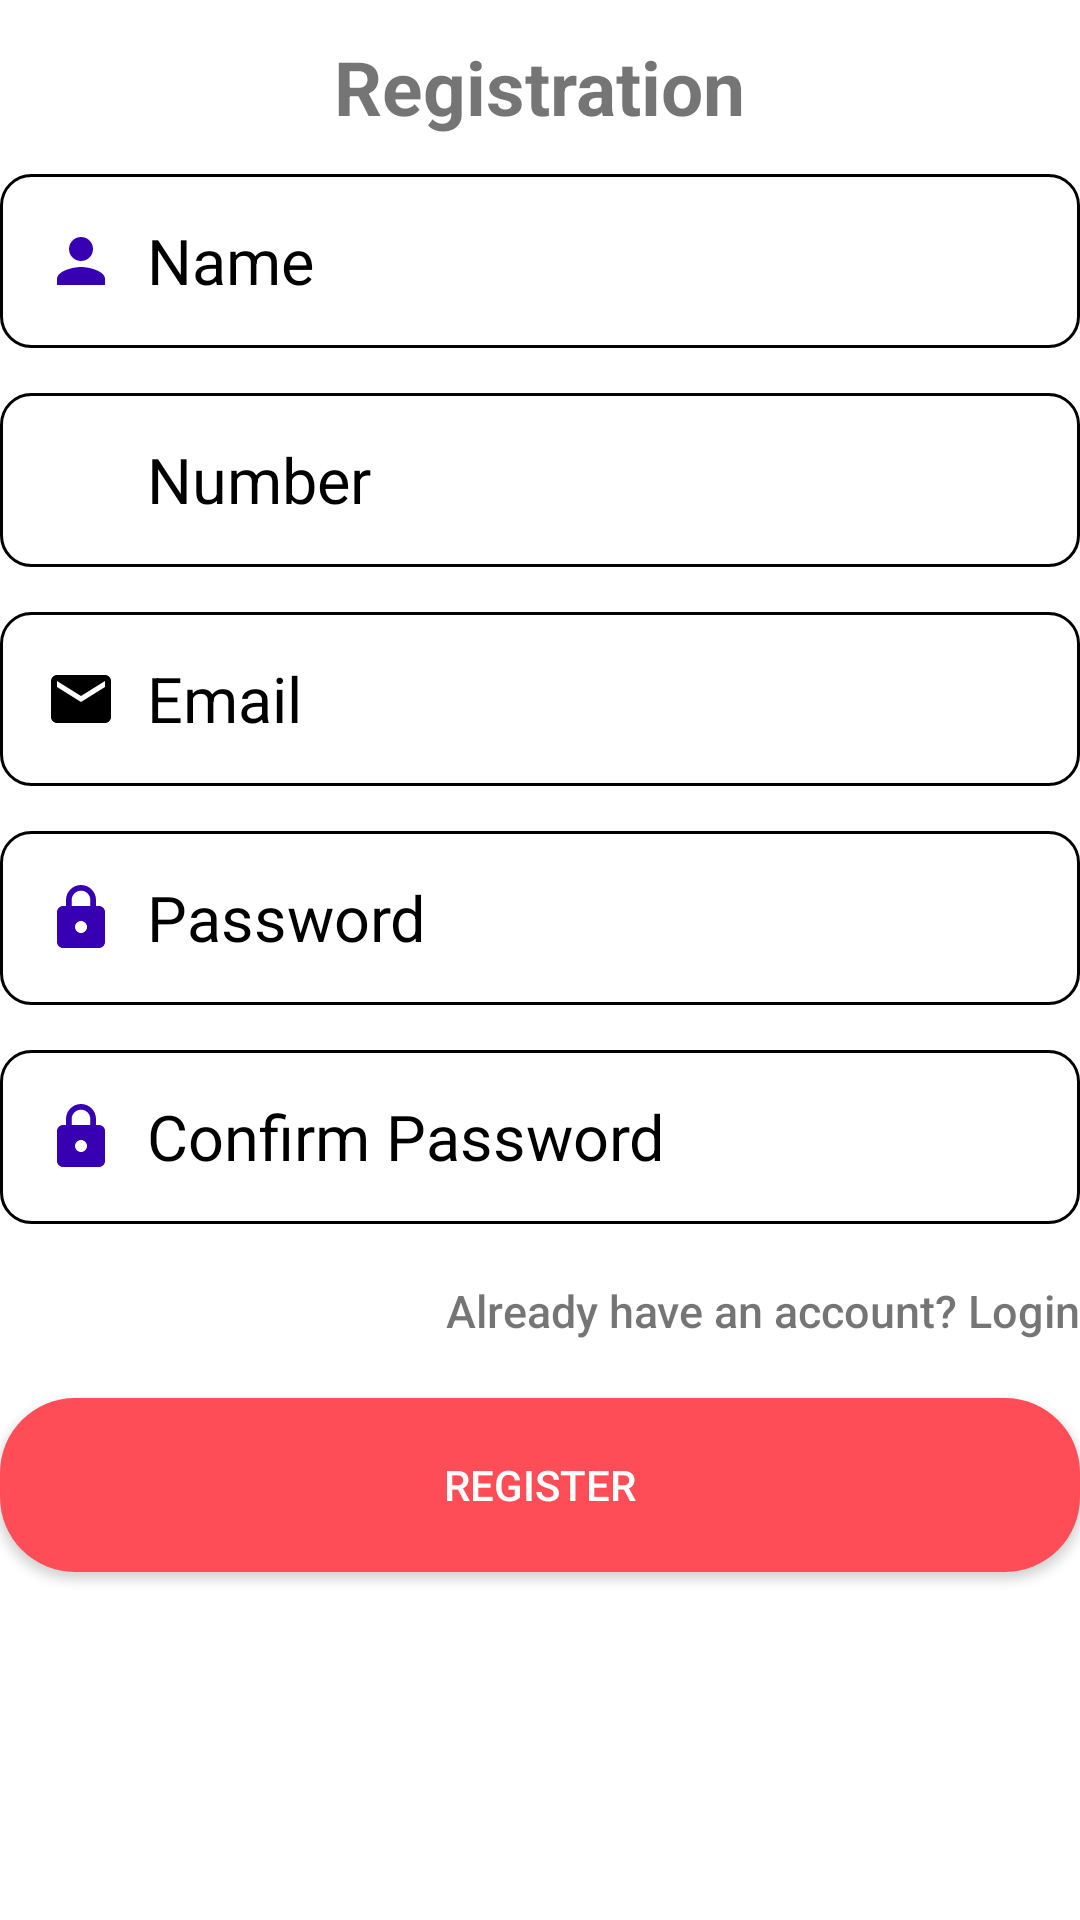

Write the Android layout XML for this screen, with the resource values it uses.
<!-- AndroidManifest.xml: application theme Theme.FishingMaster -->
<!-- res/layout/activity_register.xml -->
<?xml version="1.0" encoding="utf-8"?>
<LinearLayout
    android:id="@+id/regLayout"
    android:orientation="vertical"
    android:weightSum="10"
    xmlns:android="http://schemas.android.com/apk/res/android"
    xmlns:app="http://schemas.android.com/apk/res-auto"
    xmlns:tools="http://schemas.android.com/tools"
    android:layout_width="match_parent"
    android:layout_marginHorizontal="25dp"
    android:layout_height="match_parent"
    tools:context=".RegisterActivity">
    <TextView
        android:layout_width="wrap_content"
        android:layout_height="0dp"
        android:layout_weight="1"
        android:text="Registration"
        android:textColor="@color/themeColor"
        android:textStyle="bold"
        android:gravity="center"
        android:layout_gravity="center"
        android:textSize="25dp"/>

    <EditText
        android:paddingHorizontal="15dp"
        android:id="@+id/reg_name"
        android:layout_width="match_parent"
        android:layout_height="0dp"
        android:layout_weight="1"
        android:inputType="textPersonName"
        android:hint="@string/name"
        android:textColor="@color/black"
        android:textColorHint="@color/themeColor"
        android:layout_gravity="center"
        android:drawableStart="@drawable/ic_person"
        android:drawablePadding="10dp"
        android:background="@drawable/edit"
        android:textSize="21sp"/>

    <EditText
        android:paddingHorizontal="15dp"
        android:layout_marginTop="15dp"
        android:id="@+id/reg_contact"
        android:layout_width="match_parent"
        android:layout_height="0dp"
        android:layout_weight="1"
        android:inputType="phone"
        android:maxEms="10"
        android:hint="@string/contact_number"
        android:textColor="@color/black"
        android:textColorHint="@color/themeColor"
        android:layout_gravity="center"
        android:drawableTint="@color/themeColor"
        android:drawableStart="@drawable/ic_phone"
        android:drawablePadding="10dp"
        android:background="@drawable/edit"
        android:textSize="21sp"/>

    <EditText
        android:paddingHorizontal="15dp"
        android:layout_marginTop="15dp"
        android:id="@+id/reg_email"
        android:layout_width="match_parent"
        android:layout_height="0dp"
        android:layout_weight="1"
        android:inputType="textEmailAddress"
        android:hint="@string/email"
        android:textColor="@color/black"
        android:textColorHint="@color/themeColor"
        android:layout_gravity="center"
        android:drawableStart="@drawable/ic_baseline_email_24"
        android:drawablePadding="10dp"
        android:background="@drawable/edit"
        android:textSize="21sp"/>

    <EditText
        android:paddingHorizontal="15dp"
        android:layout_marginTop="15dp"
        android:id="@+id/reg_password"
        android:layout_width="match_parent"
        android:layout_height="0dp"
        android:layout_weight="1"
        android:inputType="textPassword"
        android:hint="@string/password"
        android:textColor="@color/black"
        android:textColorHint="@color/themeColor"
        android:layout_gravity="center"
        android:drawableStart="@drawable/ic_baseline_lock_24"
        android:drawablePadding="10dp"
        android:background="@drawable/edit"
        android:textSize="21sp"/>

    <EditText
        android:paddingHorizontal="15dp"
        android:layout_marginTop="15dp"
        android:id="@+id/reg_cpassword"
        android:layout_width="match_parent"
        android:layout_height="0dp"
        android:layout_weight="1"
        android:inputType="textPassword"
        android:hint="@string/cpassword"
        android:textColor="@color/black"
        android:textColorHint="@color/themeColor"
        android:layout_gravity="center"
        android:drawableStart="@drawable/ic_baseline_lock_24"
        android:drawablePadding="10dp"
        android:background="@drawable/edit"
        android:textSize="21sp"/>

    <TextView
        android:layout_width="wrap_content"
        android:layout_height="0dp"
        android:layout_weight="1"
        android:text="Already have an account? Login"
        android:textColor="@color/themeColor"
        android:onClick="red_Login"
        android:fontFamily="sans-serif-medium"
        android:layout_gravity="end"
        android:textSize="15sp"
        android:gravity="center_vertical"/>

    <Button
        android:layout_width="match_parent"
        android:layout_height="0dp"
        android:layout_weight="1"
        android:layout_gravity="center"
        android:text="@string/register"
        android:textColor="#fff"
        android:onClick="btnRegister"
        android:background="@drawable/call_button"
        />
</LinearLayout>
<!-- resources referenced by this layout -->
<resources>
  <!-- drawable call_button (drawable) -->
  <?xml version="1.0" encoding="utf-8"?>
  <shape xmlns:android="http://schemas.android.com/apk/res/android">
  
      <gradient
          android:startColor="#FF4D58"
          android:endColor="#FF4D58"/>
  
      <corners
          android:topRightRadius="25dp"
          android:bottomRightRadius="25dp"
          android:bottomLeftRadius="25dp"
          android:topLeftRadius="25dp"/>
  </shape>
  <!-- drawable edit (drawable) -->
  <?xml version="1.0" encoding="utf-8"?>
  <shape xmlns:android="http://schemas.android.com/apk/res/android">
      <solid android:color="#fff"/>
      <stroke android:color="@color/themeColor"/>
      <stroke android:width="1dp"/>
      <corners android:radius="10dp"/>
  </shape>
  <!-- drawable ic_baseline_email_24 (drawable) -->
  <vector xmlns:android="http://schemas.android.com/apk/res/android"
      android:width="24dp"
      android:height="24dp"
      android:viewportWidth="24"
      android:viewportHeight="24"
      android:tint="@color/themeColor">
      <path
          android:fillColor="#FF000000"
          android:pathData="M20,4L4,4c-1.1,0 -1.99,0.9 -1.99,2L2,18c0,1.1 0.9,2 2,2h16c1.1,0 2,-0.9 2,-2L22,6c0,-1.1 -0.9,-2 -2,-2zM20,8l-8,5 -8,-5L4,6l8,5 8,-5v2z"/>
  </vector>
  <!-- drawable ic_baseline_lock_24 (drawable) -->
  <vector xmlns:android="http://schemas.android.com/apk/res/android"
      android:width="24dp"
      android:height="24dp"
      android:viewportWidth="24"
      android:viewportHeight="24"
      android:tint="@color/themeColor">
      <path
          android:fillColor="#FF3700B3"
          android:pathData="M18,8h-1L17,6c0,-2.76 -2.24,-5 -5,-5S7,3.24 7,6v2L6,8c-1.1,0 -2,0.9 -2,2v10c0,1.1 0.9,2 2,2h12c1.1,0 2,-0.9 2,-2L20,10c0,-1.1 -0.9,-2 -2,-2zM12,17c-1.1,0 -2,-0.9 -2,-2s0.9,-2 2,-2 2,0.9 2,2 -0.9,2 -2,2zM15.1,8L8.9,8L8.9,6c0,-1.71 1.39,-3.1 3.1,-3.1 1.71,0 3.1,1.39 3.1,3.1v2z"/>
  </vector>
  <!-- drawable ic_person (drawable) -->
  <vector android:height="24dp" android:tint="@color/themeColor"
      android:viewportHeight="24.0" android:viewportWidth="24.0"
      android:width="24dp" xmlns:android="http://schemas.android.com/apk/res/android">
      <path android:fillColor="#FF3700B3" android:pathData="M12,12c2.21,0 4,-1.79 4,-4s-1.79,-4 -4,-4 -4,1.79 -4,4 1.79,4 4,4zM12,14c-2.67,0 -8,1.34 -8,4v2h16v-2c0,-2.66 -5.33,-4 -8,-4z"/>
  </vector>
  <string name="contact_number">Number</string>
  <string name="cpassword">Confirm Password</string>
  <string name="email">Email</string>
  <string name="name">Name</string>
  <string name="password">Password</string>
  <string name="register">Register</string>
  <style name="Theme.FishingMaster" parent="Theme.MaterialComponents.DayNight.DarkActionBar">
          
          <item name="colorPrimary">@color/purple_500</item>
          <item name="colorPrimaryVariant">@color/purple_700</item>
          <item name="colorOnPrimary">@color/white</item>
          
          <item name="colorSecondary">@color/teal_200</item>
          <item name="colorSecondaryVariant">@color/teal_700</item>
          <item name="colorOnSecondary">@color/black</item>
          
          <item name="android:statusBarColor" tools:targetApi="l">?attr/colorPrimaryVariant</item>
          
      </style>
  <!-- not gathered from this repository: default colours our renderer supplied (Android Studio template values) -->
  <color name="purple_500">#FF6200EE</color>
  <color name="purple_700">#FF3700B3</color>
  <color name="teal_200">#FF03DAC5</color>
  <color name="teal_700">#FF018786</color>
  <color name="black">#FF000000</color>
  <color name="white">#FFFFFFFF</color>
</resources>
